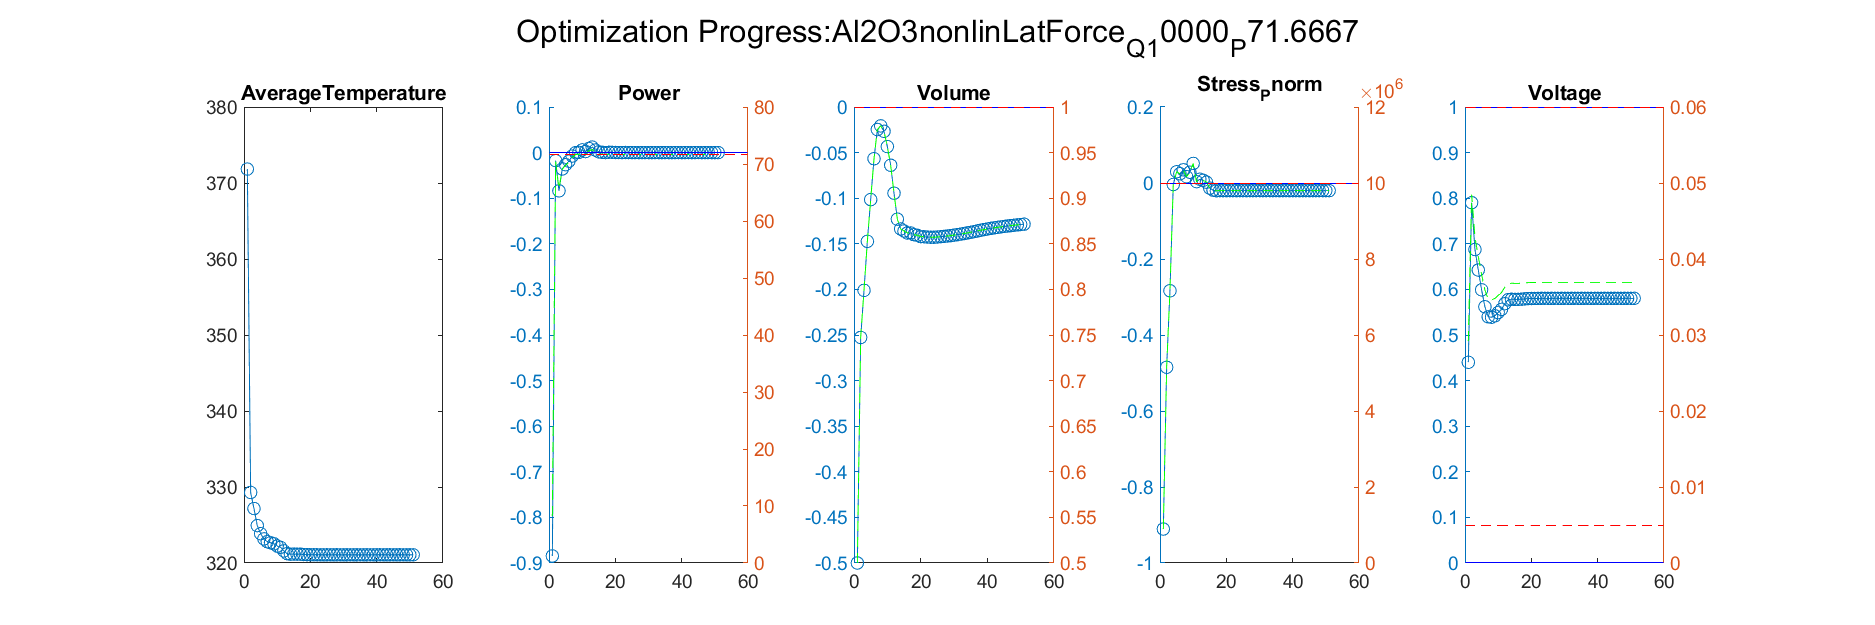

Values plotted in this chart, from the file beside it:
Iteration, AverageTemperature, Power_value, Power_right_value, Volume_value, Volume_right_value, Stress_Pnorm_value, Stress_Pnorm_right_value, Voltage_value, Voltage_right_value
1, 329.3, -0.01772, 70.4, -0.2527, 0.7473, -0.4849, 5150629, 0.7902, 0.04846
Iteration, AverageTemperature, Power_value, Power_right_value, Volume_value, Volume_right_value, Stress_Pnorm_value, Stress_Pnorm_right_value, Voltage_value, Voltage_right_value
1, 329.3, -0.01772, 70.4, -0.2527, 0.7473, -0.4849, 5150629, 0.7902, 0.04846
2, 327.2, -0.08384, 65.66, -0.201, 0.799, -0.2835, 7164534, 0.6875, 0.04281
Iteration, AverageTemperature, Power_value, Power_right_value, Volume_value, Volume_right_value, Stress_Pnorm_value, Stress_Pnorm_right_value, Voltage_value, Voltage_right_value
1, 329.3, -0.01772, 70.4, -0.2527, 0.7473, -0.4849, 5150629, 0.7902, 0.04846
2, 327.2, -0.08384, 65.66, -0.201, 0.799, -0.2835, 7164534, 0.6875, 0.04281
3, 324.9, -0.03579, 69.1, -0.1473, 0.8527, -0.003958, 9960421, 0.6424, 0.04033
Iteration, AverageTemperature, Power_value, Power_right_value, Volume_value, Volume_right_value, Stress_Pnorm_value, Stress_Pnorm_right_value, Voltage_value, Voltage_right_value
1, 329.3, -0.01772, 70.4, -0.2527, 0.7473, -0.4849, 5150629, 0.7902, 0.04846
2, 327.2, -0.08384, 65.66, -0.201, 0.799, -0.2835, 7164534, 0.6875, 0.04281
3, 324.9, -0.03579, 69.1, -0.1473, 0.8527, -0.003958, 9960421, 0.6424, 0.04033
4, 323.9, -0.02651, 69.77, -0.1015, 0.8985, 0.02958, 10295760, 0.599, 0.03795
Iteration, AverageTemperature, Power_value, Power_right_value, Volume_value, Volume_right_value, Stress_Pnorm_value, Stress_Pnorm_right_value, Voltage_value, Voltage_right_value
1, 329.3, -0.01772, 70.4, -0.2527, 0.7473, -0.4849, 5150629, 0.7902, 0.04846
2, 327.2, -0.08384, 65.66, -0.201, 0.799, -0.2835, 7164534, 0.6875, 0.04281
3, 324.9, -0.03579, 69.1, -0.1473, 0.8527, -0.003958, 9960421, 0.6424, 0.04033
4, 323.9, -0.02651, 69.77, -0.1015, 0.8985, 0.02958, 10295760, 0.599, 0.03795
5, 323.2, -0.01881, 70.32, -0.0567, 0.9433, 0.02435, 10243545, 0.5619, 0.0359
Iteration, AverageTemperature, Power_value, Power_right_value, Volume_value, Volume_right_value, Stress_Pnorm_value, Stress_Pnorm_right_value, Voltage_value, Voltage_right_value
1, 329.3, -0.01772, 70.4, -0.2527, 0.7473, -0.4849, 5150629, 0.7902, 0.04846
2, 327.2, -0.08384, 65.66, -0.201, 0.799, -0.2835, 7164534, 0.6875, 0.04281
3, 324.9, -0.03579, 69.1, -0.1473, 0.8527, -0.003958, 9960421, 0.6424, 0.04033
4, 323.9, -0.02651, 69.77, -0.1015, 0.8985, 0.02958, 10295760, 0.599, 0.03795
5, 323.2, -0.01881, 70.32, -0.0567, 0.9433, 0.02435, 10243545, 0.5619, 0.0359
6, 322.8, -0.007542, 71.13, -0.02473, 0.9753, 0.0347, 10346964, 0.5398, 0.03469
Iteration, AverageTemperature, Power_value, Power_right_value, Volume_value, Volume_right_value, Stress_Pnorm_value, Stress_Pnorm_right_value, Voltage_value, Voltage_right_value
1, 329.3, -0.01772, 70.4, -0.2527, 0.7473, -0.4849, 5150629, 0.7902, 0.04846
2, 327.2, -0.08384, 65.66, -0.201, 0.799, -0.2835, 7164534, 0.6875, 0.04281
3, 324.9, -0.03579, 69.1, -0.1473, 0.8527, -0.003958, 9960421, 0.6424, 0.04033
4, 323.9, -0.02651, 69.77, -0.1015, 0.8985, 0.02958, 10295760, 0.599, 0.03795
5, 323.2, -0.01881, 70.32, -0.0567, 0.9433, 0.02435, 10243545, 0.5619, 0.0359
6, 322.8, -0.007542, 71.13, -0.02473, 0.9753, 0.0347, 10346964, 0.5398, 0.03469
7, 322.7, -0.0002375, 71.65, -0.02069, 0.9793, 0.01655, 10165507, 0.539, 0.03464
Iteration, AverageTemperature, Power_value, Power_right_value, Volume_value, Volume_right_value, Stress_Pnorm_value, Stress_Pnorm_right_value, Voltage_value, Voltage_right_value
1, 329.3, -0.01772, 70.4, -0.2527, 0.7473, -0.4849, 5150629, 0.7902, 0.04846
2, 327.2, -0.08384, 65.66, -0.201, 0.799, -0.2835, 7164534, 0.6875, 0.04281
3, 324.9, -0.03579, 69.1, -0.1473, 0.8527, -0.003958, 9960421, 0.6424, 0.04033
4, 323.9, -0.02651, 69.77, -0.1015, 0.8985, 0.02958, 10295760, 0.599, 0.03795
5, 323.2, -0.01881, 70.32, -0.0567, 0.9433, 0.02435, 10243545, 0.5619, 0.0359
6, 322.8, -0.007542, 71.13, -0.02473, 0.9753, 0.0347, 10346964, 0.5398, 0.03469
7, 322.7, -0.0002375, 71.65, -0.02069, 0.9793, 0.01655, 10165507, 0.539, 0.03464
8, 322.5, 0.0005202, 71.7, -0.02666, 0.9733, 0.02837, 10283671, 0.542, 0.03481
Iteration, AverageTemperature, Power_value, Power_right_value, Volume_value, Volume_right_value, Stress_Pnorm_value, Stress_Pnorm_right_value, Voltage_value, Voltage_right_value
1, 329.3, -0.01772, 70.4, -0.2527, 0.7473, -0.4849, 5150629, 0.7902, 0.04846
2, 327.2, -0.08384, 65.66, -0.201, 0.799, -0.2835, 7164534, 0.6875, 0.04281
3, 324.9, -0.03579, 69.1, -0.1473, 0.8527, -0.003958, 9960421, 0.6424, 0.04033
4, 323.9, -0.02651, 69.77, -0.1015, 0.8985, 0.02958, 10295760, 0.599, 0.03795
5, 323.2, -0.01881, 70.32, -0.0567, 0.9433, 0.02435, 10243545, 0.5619, 0.0359
6, 322.8, -0.007542, 71.13, -0.02473, 0.9753, 0.0347, 10346964, 0.5398, 0.03469
7, 322.7, -0.0002375, 71.65, -0.02069, 0.9793, 0.01655, 10165507, 0.539, 0.03464
8, 322.5, 0.0005202, 71.7, -0.02666, 0.9733, 0.02837, 10283671, 0.542, 0.03481
9, 322.2, 0.005978, 72.1, -0.04342, 0.9566, 0.05146, 10514599, 0.5493, 0.03521
Iteration, AverageTemperature, Power_value, Power_right_value, Volume_value, Volume_right_value, Stress_Pnorm_value, Stress_Pnorm_right_value, Voltage_value, Voltage_right_value
1, 329.3, -0.01772, 70.4, -0.2527, 0.7473, -0.4849, 5150629, 0.7902, 0.04846
2, 327.2, -0.08384, 65.66, -0.201, 0.799, -0.2835, 7164534, 0.6875, 0.04281
3, 324.9, -0.03579, 69.1, -0.1473, 0.8527, -0.003958, 9960421, 0.6424, 0.04033
4, 323.9, -0.02651, 69.77, -0.1015, 0.8985, 0.02958, 10295760, 0.599, 0.03795
5, 323.2, -0.01881, 70.32, -0.0567, 0.9433, 0.02435, 10243545, 0.5619, 0.0359
6, 322.8, -0.007542, 71.13, -0.02473, 0.9753, 0.0347, 10346964, 0.5398, 0.03469
... 1,264 more rows
